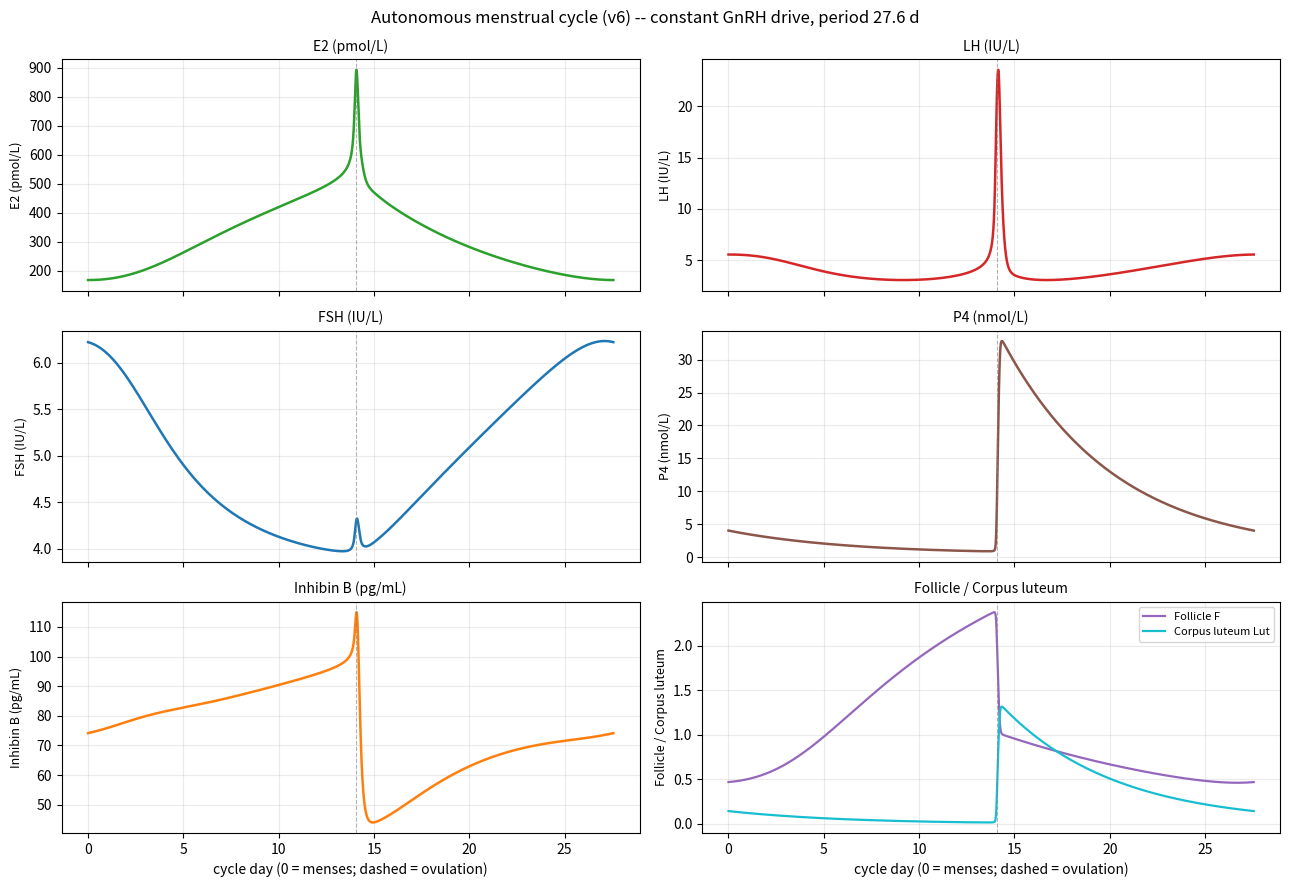

Reproduce this figure in Python.
"""
Autonomous menstrual-cycle model (v6) -- GnRH collapsed to a constant.

v5 drove LH & FSH through an exact cycle-average of the fast GnRH pulse train
(the `coupling(E2,P4)` function: E2-set frequency, P4 clock-brake, E2-modulated
amplitude, closed-form saturable-receptor mean).  A direct experiment showed the
autonomous monthly rhythm SURVIVES when that whole apparatus is frozen to a single
constant: the clock lives in the slow ovarian relaxation loop and the pituitary's
own biphasic E2 response, not in the GnRH pulses.  GnRH is a PERMISSIVE CARRIER.

v6 therefore deletes the entire GnRH generator -- the `coupling()` function and its
~13 parameters (A, f_min/f_max/K_freq, K_amp/E2_ref, A_sg, K_G, K_P4f, k_GnRH) -- and
replaces the GnRH drive with one constant, C_GnRH.  This is deliberately CRUDE: it
throws away the pulse frequency, amplitude, and P4-brake modulation.  It is the
minimal honest statement of the model: if the rhythm still emerges (it does), the
rhythm cannot depend on the structure of the GnRH pulse train.

What the crude constant costs (all quantitative, none structural), v5 -> v6:
    period 29.4 -> ~25 d (lost the P4->GnRH frequency brake that slowed the clock)
    LH surge 62 -> ~27   (lost GnRH's amplitude surge arm; surge now fires purely
                          from the pituitary gain gL, i.e. E2 acting on the pituitary)
    luteal LH floor 0.7 -> ~3 (a flat drive can't quiet LH between cycles)

Two further changes vs the first v6 draft (verified to hold the ~25 d cycle):
  - dropped the (Fmax-F) logistic cap on follicle growth (barely engaged: F peaks ~2.4
    of a 10 cap); rescaled k_grow 4e-5 -> 3.2e-4 to keep the follicular-phase pacing.
  - the FSH-independent LH->E2 term is now gated on follicle MATURITY, Hp(F;K_Fmat),
    representing LH-receptor acquisition (FSH/E2-driven, primes in the late follicular
    phase BEFORE the surge) rather than on instantaneous LH level.  Rlh=Hp(F;K_Fmat) is
    algebraic (no new state variable); separates receptor priming from surge activation.

Native units: E2 pmol/L, FSH/LH IU/L, InhB pg/mL, P4 nmol/L, F & Lut dimensionless, time min.
"""

import numpy as np

np.seterr(all="ignore")   # sigmoids at x=0 raise harmless divide/overflow warnings


# ---- Hill primitives -----------------------------------------------------------------
def Hp(x, K, n):   # activation sigmoid (0 -> 1)
    z = (x / K) ** n
    return z / (1.0 + z)

def Hm(x, K, n):   # inhibition sigmoid (1 -> 0)
    return 1.0 / (1.0 + (x / K) ** n)


DAY = 1440.0   # minutes per day


# ---- Parameters ----------------------------------------------------------------------
P = dict(
    # clearances (per min): k = ln2 / t_half
    k_E2  = np.log(2)/25,
    k_FSH = np.log(2)/240,
    k_LH  = np.log(2)/90,
    k_P4  = np.log(2)/5,
    k_inh = np.log(2)/120,

    # GnRH drive: a single constant permissive carrier (was the coupling(E2,P4) average).
    # Value = v5's follicular operating point coupling(150,1) ~ 0.0247.
    C_GnRH = 0.0247,

    # shared biphasic pituitary gain on LH & FSH: E2 negative arm + positive/surge arm
    B_LH = 0.7, B_FSH = 0.7, K_neg = 200.0, n_neg = 3,
    K_sens = 734.0, n_sens = 8, A_LH = 4.0, A_FSH = 1.0,

    # E2 production: FSH-driven (FSH-saturated dominant follicle) + LH-gated two-cell + luteal(Lut)
    V_E    = 10.4, K_FSH_E2 = 3.0, n_FSH_E2 = 4,
    V_E2L  = 3.7,  K_LHe2 = 12.0, n_LHe2 = 3,
    K_Fmat = 1.2,  n_Fmat = 4,                                     # LH-receptor availability: gate LH->E2 on follicle maturity F
    V_EL_lut = 6.0,                                                # corpus-luteum E2 (luteal hump)
    s0 = 0.7, K_LH_E2 = 7.0, n_LH_E2 = 2,                          # LH->E2 substrate gate

    # Inhibin B from the follicle (F); FSH-selective brake on FSH production
    V_inh = 2.0, K_FSHinh = 6.5, n_FSHinh = 4, K_inh = 80.0, n_inh = 4,

    # gonadotropins
    V_L = 2.34, V_F = 0.9, b_FSH = np.log(2)/240 * 3.0,
    K_lutFSH = 1.0, n_lutFSH = 2,                                  # luteal FSH brake (inhibin-A-like, Lut)

    # P4 from the corpus luteum
    b_P4     = np.log(2)/5 * 0.5,
    kP4_prod = 3.4,                                               # luteal P4 peaks ~40 nmol/L

    # slow ovarian states: follicle F, corpus luteum Lut
    k_grow = 3.2e-4, K_Frec = 3.5, n_Frec = 4,                   # FSH-driven recruitment (logistic cap removed)
    k_atr  = 5.0e-5,                                              # baseline follicle loss
    K_P4gate = 2.5, n_P4gate = 4,                                 # low-P4 gate on follicle growth
    k_ov   = 5.0e-3, K_surge = 22.0, n_surge = 6,                 # LH surge ovulates the follicle (K_surge re-centered below v6's LH peak ~27 for a fuller ovulation)
    k_lut  = 5.0e-3, k_luteo = np.log(2)/(4.1*DAY),               # CL formation / regression (~14 d luteal)
)

# Default initial condition = menses (low E2, small follicle, no corpus luteum)
Y0 = np.array([150.0, 90.0, 7.0, 6.0, 1.0, 0.5, 0.0])
STATE_NAMES = ["E2", "InhB", "FSH", "LH", "P4", "F", "Lut"]


def rhs(y, p=P):
    """Derivatives of the 7 slow states.  Order: [E2, InhB, FSH, LH, P4, F, Lut].

    GnRH no longer appears: its drive is the constant p['C_GnRH'] (`c` below)."""
    E2, InhB, FSH, LH, P4, F, Lut = y

    c     = p['C_GnRH']                                 # constant permissive GnRH drive
    gL    = max(1 - p['B_LH']  * Hp(E2, p['K_neg'], p['n_neg'])
                  + p['A_LH']  * Hp(E2, p['K_sens'], p['n_sens']), 0.0)
    gF    = max(1 - p['B_FSH'] * Hp(E2, p['K_neg'], p['n_neg'])
                  + p['A_FSH'] * Hp(E2, p['K_sens'], p['n_sens']), 0.0)
    LH_andro_level = p['s0'] + (1 - p['s0']) * Hp(LH, p['K_LH_E2'], p['n_LH_E2'])   # LH-driven theca androgen substrate
    LH_surge       = Hp(LH, p['K_surge'], p['n_surge'])          # ~0 except during the LH surge
    Rlh            = Hp(F,  p['K_Fmat'],  p['n_Fmat'])           # LH-receptor availability (primes with follicle maturity, before the surge)

    dE2  = ( p['V_E']  * Hp(FSH, p['K_FSH_E2'], p['n_FSH_E2']) * LH_andro_level
           + p['V_E2L'] * Rlh * Hp(LH,  p['K_LHe2'],  p['n_LHe2']) ) * F \
           + p['V_EL_lut'] * Lut                                          - p['k_E2']  * E2
    dInhB= p['V_inh'] * Hp(FSH, p['K_FSHinh'], p['n_FSHinh']) * F          - p['k_inh'] * InhB
    dLH  = p['V_L'] * c * gL                                              - p['k_LH']  * LH
    dFSH = ( p['b_FSH'] + p['V_F'] * c * gF
             * Hm(InhB, p['K_inh'], p['n_inh'])
             * Hm(Lut,  p['K_lutFSH'], p['n_lutFSH']) )                   - p['k_FSH'] * FSH
    dP4  = p['b_P4'] + p['kP4_prod'] * Lut                                - p['k_P4']  * P4
    dF   = ( p['k_grow'] * Hp(FSH, p['K_Frec'], p['n_Frec'])
             * Hm(P4, p['K_P4gate'], p['n_P4gate'])
           - p['k_atr'] * F
           - p['k_ov']  * LH_surge * F )
    dLut = p['k_lut'] * LH_surge * F                                     - p['k_luteo'] * Lut
    return np.array([dE2, dInhB, dFSH, dLH, dP4, dF, dLut])


def simulate(days=200.0, dt=1.0, p=P, y0=None):
    """Fixed-step RK4 on the 7 slow states (mean-field; no fast-pulse integration)."""
    if y0 is None:
        y0 = Y0.copy()
    n = int(days * DAY / dt)
    t = np.linspace(0.0, days * DAY, n + 1)
    Y = np.empty((n + 1, 7))
    Y[0] = y0
    y = y0.copy()
    for i in range(1, n + 1):
        k1 = rhs(y, p)
        k2 = rhs(y + 0.5*dt*k1, p)
        k3 = rhs(y + 0.5*dt*k2, p)
        k4 = rhs(y + dt*k3, p)
        y = np.maximum(y + (dt/6.0)*(k1 + 2*k2 + 2*k3 + k4), 0.0)
        Y[i] = y
    return t, Y


def surge_peaks(t, Y, burn_days=60.0):
    """Indices of the preovulatory E2 peaks after a burn-in (one per cycle)."""
    td = t / DAY
    E2 = Y[:, 0]
    dE = np.diff(E2)
    return [i for i in range(1, len(E2) - 1)
            if dE[i-1] > 0 and dE[i] <= 0 and td[i] > burn_days and E2[i] > 500]


if __name__ == "__main__":
    import matplotlib
    matplotlib.use("Agg")
    import matplotlib.pyplot as plt

    t, Y = simulate(days=200.0, dt=1.0)
    td = t / DAY
    pk = surge_peaks(t, Y)
    period = td[pk[-1]] - td[pk[-2]]

    print(f"autonomous cycle (constant GnRH): {len(pk)} ovulations; period = {period:.1f} days")
    print("min/max over run:")
    for j, nm in enumerate(STATE_NAMES):
        print(f"  {nm:5s}: {Y[:, j].min():8.2f} .. {Y[:, j].max():8.2f}")

    a = pk[-2]
    seg0 = slice(a, pk[-1] + 1)
    imin = a + int(np.argmin(Y[seg0, 0]))
    seg = slice(imin, imin + int(period * DAY) + 1)
    x = td[seg] - td[imin]
    Ys = Y[seg]
    ovd = x[int(np.argmax(Ys[:, 0]))]

    fig, ax = plt.subplots(3, 2, figsize=(13, 9), sharex=True)
    panels = [("E2 (pmol/L)", 0, "tab:green"), ("LH (IU/L)", 3, "tab:red"),
              ("FSH (IU/L)", 2, "tab:blue"),  ("P4 (nmol/L)", 4, "tab:brown"),
              ("Inhibin B (pg/mL)", 1, "tab:orange"), ("Follicle / Corpus luteum", 5, None)]
    for a_, (lab, idx, c) in zip(ax.ravel(), panels):
        if idx == 5:
            a_.plot(x, Ys[:, 5], color="tab:purple", lw=1.6, label="Follicle F")
            a_.plot(x, Ys[:, 6], color="tab:cyan",   lw=1.6, label="Corpus luteum Lut")
            a_.legend(fontsize=8)
        else:
            a_.plot(x, Ys[:, idx], color=c, lw=1.8)
        a_.axvline(ovd, color="gray", ls="--", lw=0.8, alpha=0.6)
        a_.set_title(lab, fontsize=10); a_.set_ylabel(lab, fontsize=9); a_.grid(alpha=0.25)
    for a_ in ax[2]:
        a_.set_xlabel("cycle day (0 = menses; dashed = ovulation)")
    fig.suptitle(f"Autonomous menstrual cycle (v6) -- constant GnRH drive, period {period:.1f} d",
                 fontsize=12)
    fig.tight_layout()
    out = "fig_sigmoid_v6_cycle.png"
    fig.savefig(out, dpi=130, facecolor="white")
    print(f"saved {out}  (ovulation at cycle day {ovd:.1f})")
